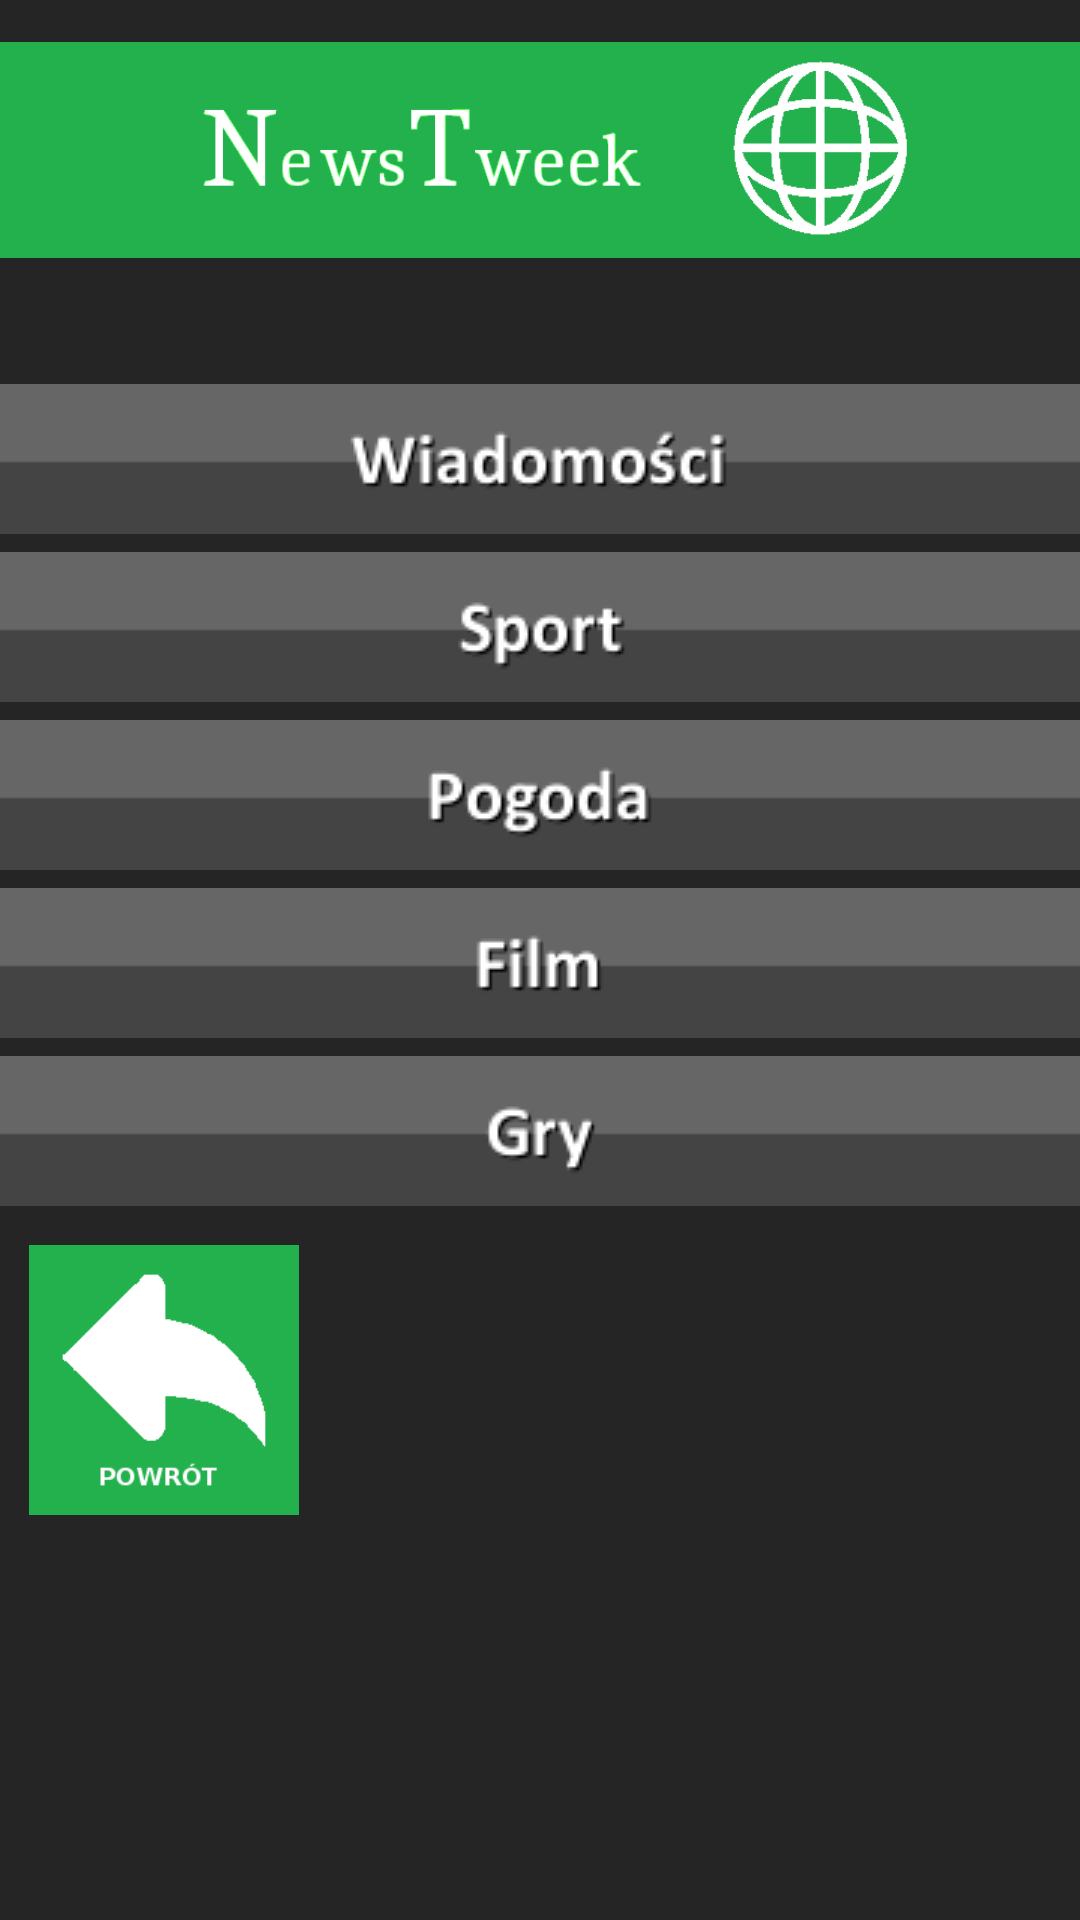

The Android layout XML behind this screen, and the referenced resources:
<!-- AndroidManifest.xml: application theme AppTheme -->
<!-- res/layout/activity_main.xml -->
<RelativeLayout xmlns:android="http://schemas.android.com/apk/res/android"
    xmlns:tools="http://schemas.android.com/tools" android:layout_width="match_parent"
    android:layout_height="match_parent" android:paddingLeft="@dimen/activity_horizontal_margin"
    android:paddingRight="@dimen/activity_horizontal_margin"
    android:paddingTop="@dimen/activity_vertical_margin"
    android:paddingBottom="@dimen/activity_vertical_margin" tools:context=".MainActivity"
    android:background="#252525">

    <ImageView
        android:layout_width="400dp"
        android:layout_height="100dp"
        android:id="@+id/iViewLogo"
        android:src="@drawable/baner"
        />

    <LinearLayout
        android:layout_width="fill_parent"
        android:layout_height="fill_parent"
        android:layout_below="@id/iViewLogo"
        android:paddingTop="25dp"
        android:orientation="vertical">
        <Button
            android:layout_width="400dp"
            android:layout_height="50dp"
            android:id="@+id/btnWiadomosc"
            android:layout_gravity="center"
            android:background="@drawable/news"
            android:onClick="btnWiadomosci_onClick"
            style="@style/buttonRound"
            />
        <Button
            android:layout_width="400dp"
            android:layout_height="50dp"
            android:id="@+id/btnSport"
            android:layout_gravity="center"
            android:background="@drawable/sport"
            android:onClick="btnSport_onClick"
            style="@style/buttonRound"/>
        <Button
            android:layout_width="400dp"
            android:layout_height="50dp"
            android:id="@+id/btnPogoda"
            android:layout_gravity="center"
            android:background="@drawable/pogoda"
            android:onClick="btnPogoda_onClick"
            style="@style/buttonRound"/>
        <Button
            android:layout_width="400dp"
            android:layout_height="50dp"
            android:id="@+id/btnFilm"
            android:layout_gravity="center"
            android:background="@drawable/film"
            android:onClick="btnFilm_onClick"
            style="@style/buttonRound"/>
        <Button
            android:layout_width="400dp"
            android:layout_height="50dp"
            android:id="@+id/btnGry"
            android:layout_gravity="center"
            android:background="@drawable/gry"
            android:onClick="btnGry_onClick"
            style="@style/buttonRound"/>
        <Button
            android:layout_width="90dp"
            android:layout_height="90dp"
            android:layout_margin="10dp"
            android:id="@+id/btnBack"
            android:layout_gravity="left"
            android:background="@drawable/back"
            android:onClick="btnBack_onClick"
            style="@style/buttonRound"
            />
    </LinearLayout>

</RelativeLayout>
<!-- resources referenced by this layout -->
<resources>
  <!-- drawable back: png bitmap (drawable, 2666 bytes) -->
  <!-- drawable baner (drawable) -->
  <?xml version="1.0" encoding="utf-8"?>
  <selector xmlns:android="http://schemas.android.com/apk/res/android">
      <item android:drawable="@drawable/baner_main"/>
  
  </selector>
  <!-- drawable film: png bitmap (drawable, 1427 bytes) -->
  <!-- drawable gry: png bitmap (drawable, 1783 bytes) -->
  <!-- drawable news: png bitmap (drawable, 3894 bytes) -->
  <!-- drawable pogoda: png bitmap (drawable, 2792 bytes) -->
  <!-- drawable sport: png bitmap (drawable, 2412 bytes) -->
  <style name="buttonRound">
          <item name="android:layout_width">fill_parent</item>
          <item name="android:layout_height">wrap_content</item>
          <item name="android:textColor">#3C3A40</item>
          <item name="android:gravity">center</item>
          <item name="android:layout_margin">3dp</item>
          <item name="android:textSize">15dp</item>
          <item name="android:textStyle">bold</item>
          <item name="android:shadowRadius">2</item>
      </style>
  <style name="AppTheme" parent="Theme.AppCompat.Light.NoActionBar">
          
      </style>
  <!-- drawable baner_main: png bitmap (drawable, 10098 bytes) -->
</resources>
